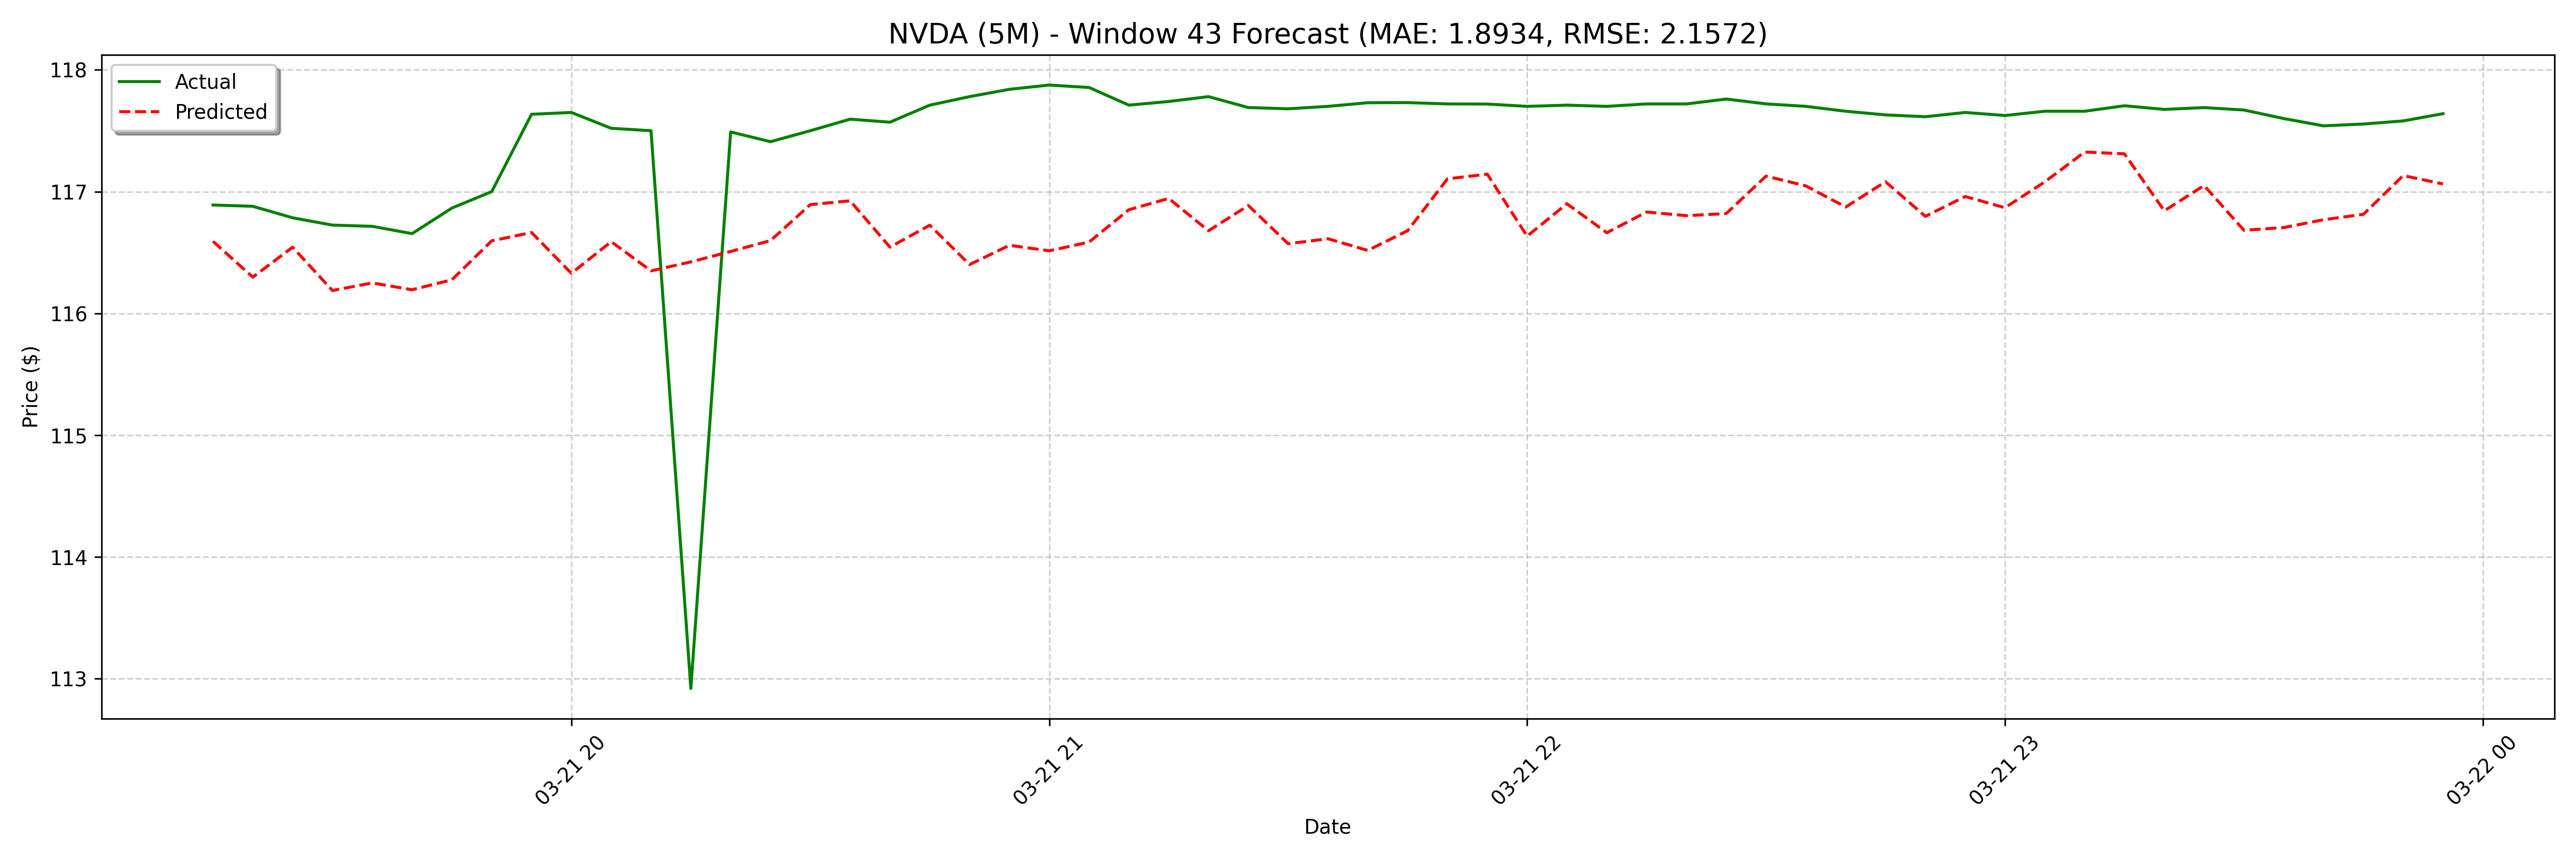

Data behind this chart, as committed beside it:
date, actual, forecast
2025-03-21 19:15:00, 116.9, 116.6
2025-03-21 19:20:00, 116.9, 116.3
2025-03-21 19:25:00, 116.8, 116.5
2025-03-21 19:30:00, 116.7, 116.2
2025-03-21 19:35:00, 116.7, 116.3
2025-03-21 19:40:00, 116.7, 116.2
2025-03-21 19:45:00, 116.9, 116.3
2025-03-21 19:50:00, 117.0, 116.6
2025-03-21 19:55:00, 117.6, 116.7
2025-03-21 20:00:00, 117.7, 116.3
2025-03-21 20:05:00, 117.5, 116.6
2025-03-21 20:10:00, 117.5, 116.3
2025-03-21 20:15:00, 112.9, 116.4
2025-03-21 20:20:00, 117.5, 116.5
2025-03-21 20:25:00, 117.4, 116.6
2025-03-21 20:30:00, 117.5, 116.9
2025-03-21 20:35:00, 117.6, 116.9
2025-03-21 20:40:00, 117.6, 116.5
2025-03-21 20:45:00, 117.7, 116.7
2025-03-21 20:50:00, 117.8, 116.4
2025-03-21 20:55:00, 117.8, 116.6
2025-03-21 21:00:00, 117.9, 116.5
2025-03-21 21:05:00, 117.9, 116.6
2025-03-21 21:10:00, 117.7, 116.9
2025-03-21 21:15:00, 117.7, 116.9
2025-03-21 21:20:00, 117.8, 116.7
2025-03-21 21:25:00, 117.7, 116.9
2025-03-21 21:30:00, 117.7, 116.6
2025-03-21 21:35:00, 117.7, 116.6
2025-03-21 21:40:00, 117.7, 116.5
2025-03-21 21:45:00, 117.7, 116.7
2025-03-21 21:50:00, 117.7, 117.1
2025-03-21 21:55:00, 117.7, 117.1
2025-03-21 22:00:00, 117.7, 116.6
2025-03-21 22:05:00, 117.7, 116.9
2025-03-21 22:10:00, 117.7, 116.7
2025-03-21 22:15:00, 117.7, 116.8
2025-03-21 22:20:00, 117.7, 116.8
2025-03-21 22:25:00, 117.8, 116.8
2025-03-21 22:30:00, 117.7, 117.1
2025-03-21 22:35:00, 117.7, 117
2025-03-21 22:40:00, 117.7, 116.9
2025-03-21 22:45:00, 117.6, 117.1
2025-03-21 22:50:00, 117.6, 116.8
2025-03-21 22:55:00, 117.7, 117
2025-03-21 23:00:00, 117.6, 116.9
2025-03-21 23:05:00, 117.7, 117.1
2025-03-21 23:10:00, 117.7, 117.3
2025-03-21 23:15:00, 117.7, 117.3
2025-03-21 23:20:00, 117.7, 116.8
2025-03-21 23:25:00, 117.7, 117
2025-03-21 23:30:00, 117.7, 116.7
2025-03-21 23:35:00, 117.6, 116.7
2025-03-21 23:40:00, 117.5, 116.8
2025-03-21 23:45:00, 117.6, 116.8
2025-03-21 23:50:00, 117.6, 117.1
2025-03-21 23:55:00, 117.6, 117.1
2025-03-24 08:00:00, 119.3, 116.7
2025-03-24 08:05:00, 119.5, 117
2025-03-24 08:10:00, 119.5, 116.7
... 68 more rows
